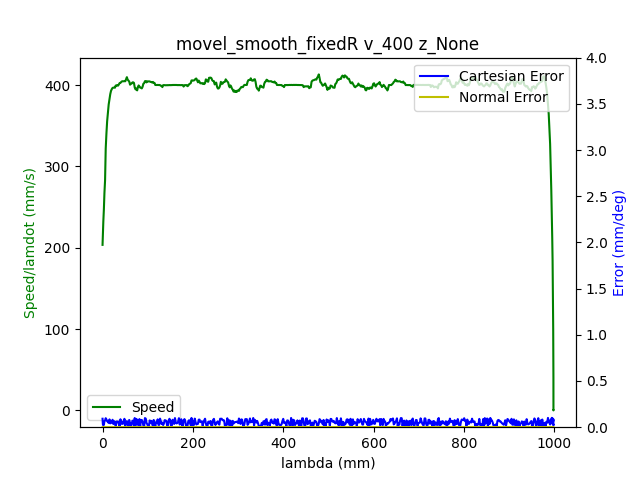

Source data for this figure (header and first rows):
1.680525170052999973e+09, 0.000000000000000000e+00, -4.159486126645406401e-01, -7.693411342791005476e-03, -7.704930515854167827e-02, -1.667243221260103214e-01, -1.152632891309575136e+00, 4.568696023067996825e-01
1.680525170059000015e+09, 0.000000000000000000e+00, -4.159486126645406401e-01, -7.693411342791005476e-03, -7.704930515854167827e-02, -1.667243221260103214e-01, -1.152632891309575136e+00, 4.568696023067996825e-01
1.680525170063999891e+09, 0.000000000000000000e+00, -4.159486126645406401e-01, -7.693411342791005476e-03, -7.704930515854167827e-02, -1.667243221260103214e-01, -1.152632891309575136e+00, 4.568696023067996825e-01
1.680525170075999975e+09, 0.000000000000000000e+00, -4.159486126645406401e-01, -7.693411342791005476e-03, -7.704930515854167827e-02, -1.667243221260103214e-01, -1.152632891309575136e+00, 4.568696023067996825e-01
1.680525170079999924e+09, 0.000000000000000000e+00, -4.159486126645406401e-01, -7.693411342791005476e-03, -7.704930515854167827e-02, -1.667243221260103214e-01, -1.152632891309575136e+00, 4.568696023067996825e-01
1.680525170084000111e+09, 0.000000000000000000e+00, -4.159486126645406401e-01, -7.693411342791005476e-03, -7.704930515854167827e-02, -1.667243221260103214e-01, -1.152632891309575136e+00, 4.568696023067996825e-01
1.680525170088000059e+09, 0.000000000000000000e+00, -4.159486126645406401e-01, -7.693411342791005476e-03, -7.704930515854167827e-02, -1.667243221260103214e-01, -1.152632891309575136e+00, 4.568696023067996825e-01
1.680525170092000008e+09, 0.000000000000000000e+00, -4.159486126645406401e-01, -7.693411342791005476e-03, -7.704930515854167827e-02, -1.667243221260103214e-01, -1.152632891309575136e+00, 4.568696023067996825e-01
1.680525170095999956e+09, 0.000000000000000000e+00, -4.159486126645406401e-01, -7.693411342791005476e-03, -7.704930515854167827e-02, -1.667243221260103214e-01, -1.152632891309575136e+00, 4.568696023067996825e-01
1.680525170108000040e+09, 0.000000000000000000e+00, -4.159486126645406401e-01, -7.693411342791005476e-03, -7.704930515854167827e-02, -1.667243221260103214e-01, -1.152632891309575136e+00, 4.568696023067996825e-01
1.680525170119999886e+09, 1.000000000000000000e+00, -4.159486126645406401e-01, -7.693411342791005476e-03, -7.704930515854167827e-02, -1.667243221260103214e-01, -1.152632891309575136e+00, 4.568696023067996825e-01
1.680525170124000072e+09, 1.000000000000000000e+00, -4.157409184835532678e-01, -7.693411342791005476e-03, -7.704930515854167827e-02, -1.666388009926626224e-01, -1.152632891309575136e+00, 4.566392188455363765e-01
1.680525170128000021e+09, 1.000000000000000000e+00, -4.157409184835532678e-01, -7.693411342791005476e-03, -7.704930515854167827e-02, -1.666388009926626224e-01, -1.152632891309575136e+00, 4.566392188455363765e-01
1.680525170131999969e+09, 1.000000000000000000e+00, -4.151038733065753328e-01, -7.693411342791005476e-03, -7.704930515854167827e-02, -1.663822375926194141e-01, -1.152632891309575136e+00, 4.559498137909986371e-01
1.680525170135999918e+09, 1.000000000000000000e+00, -4.151038733065753328e-01, -7.693411342791005476e-03, -7.704930515854167827e-02, -1.663822375926194141e-01, -1.152632891309575136e+00, 4.559498137909986371e-01
1.680525170140000105e+09, 1.000000000000000000e+00, -4.140496944383707523e-01, -7.693411342791005476e-03, -7.704930515854167827e-02, -1.659563772551328198e-01, -1.152632891309575136e+00, 4.547978964846823846e-01
1.680525170144000053e+09, 1.000000000000000000e+00, -4.140496944383707523e-01, -7.693411342791005476e-03, -7.704930515854167827e-02, -1.659563772551328198e-01, -1.152632891309575136e+00, 4.547978964846823846e-01
1.680525170148000002e+09, 1.000000000000000000e+00, -4.126831016340591907e-01, -7.693411342791005476e-03, -7.704930515854167827e-02, -1.654100891992585920e-01, -1.152632891309575136e+00, 4.533004039864712564e-01
1.680525170151999950e+09, 1.000000000000000000e+00, -4.126831016340591907e-01, -7.693411342791005476e-03, -7.704930515854167827e-02, -1.654100891992585920e-01, -1.152632891309575136e+00, 4.533004039864712564e-01
1.680525170155999899e+09, 1.000000000000000000e+00, -4.113165088297476846e-01, -7.693411342791005476e-03, -7.704930515854167827e-02, -1.648638011433843642e-01, -1.152632891309575136e+00, 4.517662595739682097e-01
1.680525170160000086e+09, 1.000000000000000000e+00, -4.113165088297476846e-01, -7.693411342791005476e-03, -7.704930515854167827e-02, -1.648638011433843642e-01, -1.152632891309575136e+00, 4.517662595739682097e-01
1.680525170165999889e+09, 1.000000000000000000e+00, -4.099376987206721501e-01, -7.693411342791005476e-03, -7.704930515854167827e-02, -1.643175130875101364e-01, -1.152632891309575136e+00, 4.502687670757571370e-01
1.680525170171000004e+09, 1.000000000000000000e+00, -4.085588886115966156e-01, -7.693411342791005476e-03, -7.704930515854167827e-02, -1.637712250316359086e-01, -1.152632891309575136e+00, 4.487712745775460088e-01
1.680525170174999952e+09, 1.000000000000000000e+00, -4.085588886115966156e-01, -7.693411342791005476e-03, -7.704930515854167827e-02, -1.637712250316359086e-01, -1.152632891309575136e+00, 4.487712745775460088e-01
1.680525170178999901e+09, 1.000000000000000000e+00, -4.071800785025210812e-01, -7.693411342791005476e-03, -7.704930515854167827e-02, -1.632092290124937395e-01, -1.152632891309575136e+00, 4.472371301650429620e-01
1.680525170183000088e+09, 1.000000000000000000e+00, -4.071800785025210812e-01, -7.693411342791005476e-03, -7.704930515854167827e-02, -1.632092290124937395e-01, -1.152632891309575136e+00, 4.472371301650429620e-01
1.680525170187999964e+09, 1.000000000000000000e+00, -4.058134856982095195e-01, -7.693411342791005476e-03, -7.704930515854167827e-02, -1.626629409566195394e-01, -1.152632891309575136e+00, 4.457396376668318339e-01
1.680525170191999912e+09, 1.000000000000000000e+00, -4.058134856982095195e-01, -7.693411342791005476e-03, -7.704930515854167827e-02, -1.626629409566195394e-01, -1.152632891309575136e+00, 4.457396376668318339e-01
1.680525170196000099e+09, 1.000000000000000000e+00, -4.044346755891340406e-01, -7.693411342791005476e-03, -7.704930515854167827e-02, -1.621166529007453116e-01, -1.152632891309575136e+00, 4.442054932543287871e-01
1.680525170200000048e+09, 1.000000000000000000e+00, -4.044346755891340406e-01, -7.693411342791005476e-03, -7.704930515854167827e-02, -1.621166529007453116e-01, -1.152632891309575136e+00, 4.442054932543287871e-01
1.680525170203999996e+09, 1.000000000000000000e+00, -4.030541201508064941e-01, -7.693411342791005476e-03, -7.704930515854167827e-02, -1.615703648448710839e-01, -1.152632891309575136e+00, 4.427080007561177144e-01
1.680525170207999945e+09, 1.000000000000000000e+00, -4.030541201508064941e-01, -7.693411342791005476e-03, -7.704930515854167827e-02, -1.615703648448710839e-01, -1.152632891309575136e+00, 4.427080007561177144e-01
1.680525170211999893e+09, 1.000000000000000000e+00, -4.016892726757469445e-01, -7.693411342791005476e-03, -7.704930515854167827e-02, -1.610066234964769027e-01, -1.152632891309575136e+00, 4.412105082579065307e-01
1.680525170216000080e+09, 1.000000000000000000e+00, -4.016892726757469445e-01, -7.693411342791005476e-03, -7.704930515854167827e-02, -1.610066234964769027e-01, -1.152632891309575136e+00, 4.412105082579065307e-01
1.680525170220000029e+09, 1.000000000000000000e+00, -4.003087172374193980e-01, -7.693411342791005476e-03, -7.704930515854167827e-02, -1.604620807698546592e-01, -1.152632891309575136e+00, 4.396763638454035394e-01
1.680525170223999977e+09, 1.000000000000000000e+00, -4.003087172374193980e-01, -7.693411342791005476e-03, -7.704930515854167827e-02, -1.604620807698546592e-01, -1.152632891309575136e+00, 4.396763638454035394e-01
1.680525170227999926e+09, 1.000000000000000000e+00, -3.989299071283439191e-01, -7.693411342791005476e-03, -7.704930515854167827e-02, -1.599157927139804314e-01, -1.152632891309575136e+00, 4.381788713471923558e-01
1.680525170232000113e+09, 1.000000000000000000e+00, -3.989299071283439191e-01, -7.693411342791005476e-03, -7.704930515854167827e-02, -1.599157927139804314e-01, -1.152632891309575136e+00, 4.381788713471923558e-01
1.680525170236000061e+09, 1.000000000000000000e+00, -3.975633143240323575e-01, -7.693411342791005476e-03, -7.704930515854167827e-02, -1.593520513655862780e-01, -1.152632891309575136e+00, 4.366831241782332396e-01
1.680525170240000010e+09, 1.000000000000000000e+00, -3.975633143240323575e-01, -7.693411342791005476e-03, -7.704930515854167827e-02, -1.593520513655862780e-01, -1.152632891309575136e+00, 4.366831241782332396e-01
1.680525170246000051e+09, 1.000000000000000000e+00, -3.961845042149568230e-01, -7.693411342791005476e-03, -7.704930515854167827e-02, -1.588057633097120502e-01, -1.152632891309575136e+00, 4.351472344364782363e-01
1.680525170252000093e+09, 1.000000000000000000e+00, -3.948056941058812885e-01, -7.693411342791005476e-03, -7.704930515854167827e-02, -1.582594752538378224e-01, -1.152632891309575136e+00, 4.336497419382671081e-01
1.680525170256000042e+09, 1.000000000000000000e+00, -3.948056941058812885e-01, -7.693411342791005476e-03, -7.704930515854167827e-02, -1.582594752538378224e-01, -1.152632891309575136e+00, 4.336497419382671081e-01
1.680525170259999990e+09, 1.000000000000000000e+00, -3.934268839968057541e-01, -7.693411342791005476e-03, -7.704930515854167827e-02, -1.577149325272156066e-01, -1.152632891309575136e+00, 4.321539947693079919e-01
1.680525170263999939e+09, 1.000000000000000000e+00, -3.934268839968057541e-01, -7.693411342791005476e-03, -7.704930515854167827e-02, -1.577149325272156066e-01, -1.152632891309575136e+00, 4.321539947693079919e-01
1.680525170267999887e+09, 1.000000000000000000e+00, -3.920602911924942480e-01, -7.693411342791005476e-03, -7.704930515854167827e-02, -1.571511911788214255e-01, -1.152632891309575136e+00, 4.306181050275529332e-01
1.680525170272000074e+09, 1.000000000000000000e+00, -3.920602911924942480e-01, -7.693411342791005476e-03, -7.704930515854167827e-02, -1.571511911788214255e-01, -1.152632891309575136e+00, 4.306181050275529332e-01
1.680525170278000116e+09, 1.000000000000000000e+00, -3.906814810834187135e-01, -7.693411342791005476e-03, -7.704930515854167827e-02, -1.566049031229471977e-01, -1.152632891309575136e+00, 4.291223578585938170e-01
1.680525170282999992e+09, 1.000000000000000000e+00, -3.893009256450911670e-01, -7.693411342791005476e-03, -7.704930515854167827e-02, -1.560586150670729699e-01, -1.152632891309575136e+00, 4.276248653603826888e-01
1.680525170286999941e+09, 1.000000000000000000e+00, -3.893009256450911670e-01, -7.693411342791005476e-03, -7.704930515854167827e-02, -1.560586150670729699e-01, -1.152632891309575136e+00, 4.276248653603826888e-01
1.680525170290999889e+09, 1.000000000000000000e+00, -3.879360781700316174e-01, -7.693411342791005476e-03, -7.704930515854167827e-02, -1.554966190479308008e-01, -1.152632891309575136e+00, 4.260889756186276855e-01
1.680525170295000076e+09, 1.000000000000000000e+00, -3.879360781700316174e-01, -7.693411342791005476e-03, -7.704930515854167827e-02, -1.554966190479308008e-01, -1.152632891309575136e+00, 4.260889756186276855e-01
1.680525170299000025e+09, 1.000000000000000000e+00, -3.865555227317041265e-01, -7.693411342791005476e-03, -7.704930515854167827e-02, -1.549503309920565730e-01, -1.152632891309575136e+00, 4.245932284496685138e-01
1.680525170302999973e+09, 1.000000000000000000e+00, -3.865555227317041265e-01, -7.693411342791005476e-03, -7.704930515854167827e-02, -1.549503309920565730e-01, -1.152632891309575136e+00, 4.245932284496685138e-01
1.680525170306999922e+09, 1.000000000000000000e+00, -3.851767126226285920e-01, -7.693411342791005476e-03, -7.704930515854167827e-02, -1.544040429361823452e-01, -1.152632891309575136e+00, 4.230573387079135106e-01
1.680525170311000109e+09, 1.000000000000000000e+00, -3.851767126226285920e-01, -7.693411342791005476e-03, -7.704930515854167827e-02, -1.544040429361823452e-01, -1.152632891309575136e+00, 4.230573387079135106e-01
1.680525170315999985e+09, 1.000000000000000000e+00, -3.838101198183170304e-01, -7.693411342791005476e-03, -7.704930515854167827e-02, -1.538577548803081452e-01, -1.152632891309575136e+00, 4.215615915389543944e-01
1.680525170319999933e+09, 1.000000000000000000e+00, -3.838101198183170304e-01, -7.693411342791005476e-03, -7.704930515854167827e-02, -1.538577548803081452e-01, -1.152632891309575136e+00, 4.215615915389543944e-01
1.680525170326999903e+09, 1.000000000000000000e+00, -3.824313097092414959e-01, -7.693411342791005476e-03, -7.704930515854167827e-02, -1.532940135319139363e-01, -1.152632891309575136e+00, 4.200640990407432662e-01
1.680525170331000090e+09, 1.000000000000000000e+00, -3.810524996001659614e-01, -7.693411342791005476e-03, -7.704930515854167827e-02, -1.527494708052917205e-01, -1.152632891309575136e+00, 4.185282092989882630e-01
1.680525170335000038e+09, 1.000000000000000000e+00, -3.810524996001659614e-01, -7.693411342791005476e-03, -7.704930515854167827e-02, -1.527494708052917205e-01, -1.152632891309575136e+00, 4.185282092989882630e-01
... 1,968 more rows
